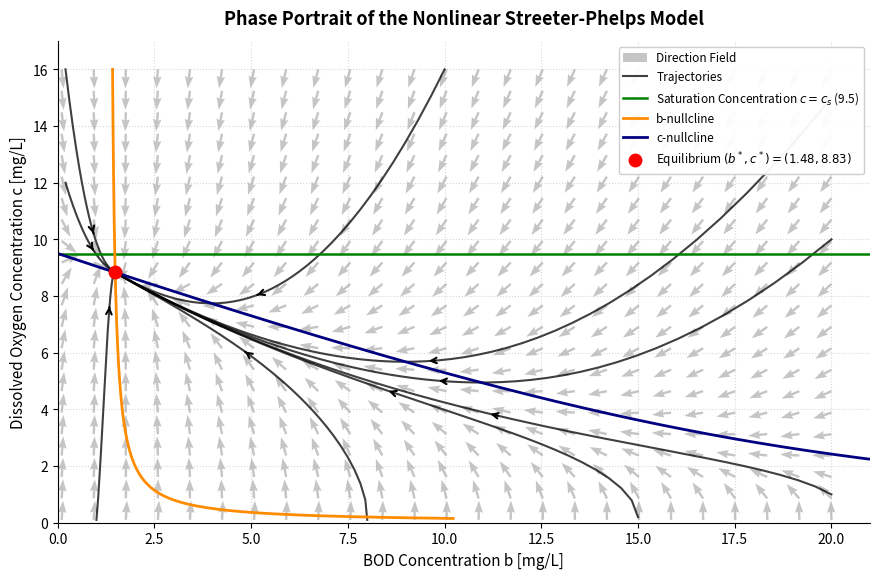

This chart was generated by the following Python code:
import matplotlib.pyplot as plt
import numpy as np

# 1. Model parameters
k1 = 1.50  # Maximum BOD degradation rate [1/day]
k2 = 3.00  # Reaeration rate [1/day]
k3 = 2.00  # External BOD source term [mg/(L*day)]
cs = 9.50  # Dissolved oxygen saturation concentration [mg/L]
kappa = 1.00  # Monod half-saturation constant [mg/L]

# 2. Equilibrium state (b*, c*)
c_star = cs - (k3 / k2)
b_star = (k3 * (c_star + kappa)) / (k1 * c_star)


# Monod saturation kinetics function Psi(c)
def psi(c):
  c_pos = np.maximum(c, 0.0)  # oxygen can't dive into the negative numbers 
  return c_pos / (kappa + c_pos)    # monod function


# System of coupled nonlinear differential equations
def nonlinear_streeter_phelps(y, t):
  b, c = y
  dbdt = -k1 * b * psi(c) + k3
  dcdt = -k1 * b * psi(c) + k2 * (cs - c)
  return np.array([dbdt, dcdt])    # use the derivations as vectors


# Explicit Runge-Kutta 4th Order Integrator
# callculates b(t) and c(t) later
def rk4_solve(sys_func, y0, t):
  y_sol = np.zeros((len(t), len(y0)))
  y_sol[0] = np.array(y0, dtype=float)
  for i in range(len(t) - 1):
    dt = t[i + 1] - t[i]
    y_curr = y_sol[i]
    k1_step = sys_func(y_curr, t[i])
    k2_step = sys_func(y_curr + 0.5 * dt * k1_step, t[i] + 0.5 * dt)
    k3_step = sys_func(y_curr + 0.5 * dt * k2_step, t[i] + 0.5 * dt)
    k4_step = sys_func(y_curr + dt * k3_step, t[i + 1])
    y_sol[i + 1] = y_curr + (dt / 6.0) * (
        k1_step + 2 * k2_step + 2 * k3_step + k4_step
    )
  return y_sol


# 3. Vector field (Direction arrows)
b_vec = np.linspace(0.1, 20.0, 25)  # start b(t) at 0.1 until 20. 25 arrows allong x-axis
c_vec = np.linspace(0.1, 16.0, 22)   # start c(t) at 0.1 until 16. 22 arrows along y-axis
B, C = np.meshgrid(b_vec, c_vec)    # combine the vectors into matrices B and C

dB = -k1 * B * psi(C) + k3
dC = -k1 * B * psi(C) + k2 * (cs - C)

# Normalize vector lengths for uniform arrow visualization
N = np.hypot(dB, dC)
N[N == 0] = 1.0
dB_norm = dB / N
dC_norm = dC / N

# 4. Nullclines formulation
# b-nullcline: db/dt = 0  =>  b = [k3 * (c + kappa)] / (k1 * c)
c_grid_bnull = np.linspace(0.15, 16.0, 500)     # generates 500 uniformly distributed values for the oxygen ([0.15, 16])
b_null_b = (k3 * (c_grid_bnull + kappa)) / (k1 * c_grid_bnull)   # callculates b*(t) for the different c

# c-nullcline: dc/dt = 0  =>  b = [k2 * (cs - c) * (kappa + c)] / (k1 * c)
c_grid_cnull = np.linspace(0.15, cs, 500)        # generate oxygen values ([0.15, cs])
c_null_b = (k2 * (cs - c_grid_cnull) * (kappa + c_grid_cnull)) / (
    k1 * c_grid_cnull)                           # callculates the other b*(t) for different c

# 5. Plotting
fig, ax = plt.subplots(figsize=(9, 6), dpi=150)

# Direction field (Vector Flow)
ax.quiver(
    B,
    C,
    dB_norm,
    dC_norm,
    color='gray',
    alpha=0.45,
    width=0.003,
    headwidth=3.5,
    label='Direction Field',
)

# Solution Trajectories
t_span = np.linspace(0, 15, 500)
# initial conditions (b0, c0)
initial_conditions = [
    (20.0, 15.0),
    (20.0, 10.0),
    (20.0, 1.0),
    (15.0, 0.2),
    (8.0, 0.1),
    (1.0, 0.1),
    (0.2, 12.0),
    (0.2, 16.0),
    (10.0, 16.0),
]

# use the initial conditions to callculate the sollutions over the time span (t_span) using runge kutta
for idx, (b0, c0) in enumerate(initial_conditions):
    sol = rk4_solve(nonlinear_streeter_phelps, [b0, c0], t_span)
    valid = (
      # sol[:,0] are solutions of b(t) and sol[:,1] for c(t)
      (sol[:, 0] >= 0)
      & (sol[:, 0] <= 21)   # b(t) in [0, 21]
      & (sol[:, 1] >= 0)
      & (sol[:, 1] <= 17)   # c(t) in [0, 17]
    )
    b_traj = sol[valid, 0]   
    c_traj = sol[valid, 1]

    # label the trajectories only in the first run of the loop. Otherwise the box would have a sign "Trajectories" fo each index
    label_traj = 'Trajectories' if idx == 0 else ''

    # draw the trajectories with the initial conditions as black graphs
    ax.plot(
      b_traj,
      c_traj,
      color='black',
      alpha=0.75,
      linewidth=1.5,
      label=label_traj,
    )

    # Direction arrows along trajectories that are longer than 30 datapoints
    if len(b_traj) > 30:
        mid = 20       # set the arrow at the 20th datapoint position
    
        # drawing the arrow between neighbouring datapoints
        ax.annotate(
            '',
            xy=(b_traj[mid + 1], c_traj[mid + 1]),
            xytext=(b_traj[mid], c_traj[mid]),
            arrowprops=dict(arrowstyle='->', color='black', lw=1.5),
        )

# Saturation line and Nullclines
ax.axhline(
    cs,
    color='green',
    linestyle='-',
    linewidth=1.8,
    label=f'Saturation Concentration $c = c_s$ ({cs})',
)

ax.plot(
    b_null_b, 
    c_grid_bnull, 
    color='darkorange', 
    linewidth=2.0, 
    label='b-nullcline'
)

ax.plot(
    c_null_b, 
    c_grid_cnull, 
    color='navy', 
    linewidth=2.0, 
    label='c-nullcline')

# Equilibrium Point (Red Dot)
ax.plot(
    b_star,
    c_star,
    'ro',
    markersize=9,
    zorder=6,
    label=f'Equilibrium $(b^*, c^*) = ({b_star:.2f}, {c_star:.2f})$',
)

# Plot Formatting
ax.set_xlim(0.0, 21.0)
ax.set_ylim(0.0, 17.0)
ax.set_xlabel('BOD Concentration b [mg/L]', fontsize=11)
ax.set_ylabel('Dissolved Oxygen Concentration c [mg/L]', fontsize=11)
ax.set_title(
    'Phase Portrait of the Nonlinear Streeter-Phelps Model',
    fontsize=13,
    fontweight='bold',
    pad=12,
)

ax.grid(True, linestyle=':', alpha=0.5)
ax.spines['top'].set_visible(False)
ax.spines['right'].set_visible(False)
ax.legend(loc='upper right', fontsize=8.5, framealpha=0.95)

plt.tight_layout(pad=1.5)
plt.show()
